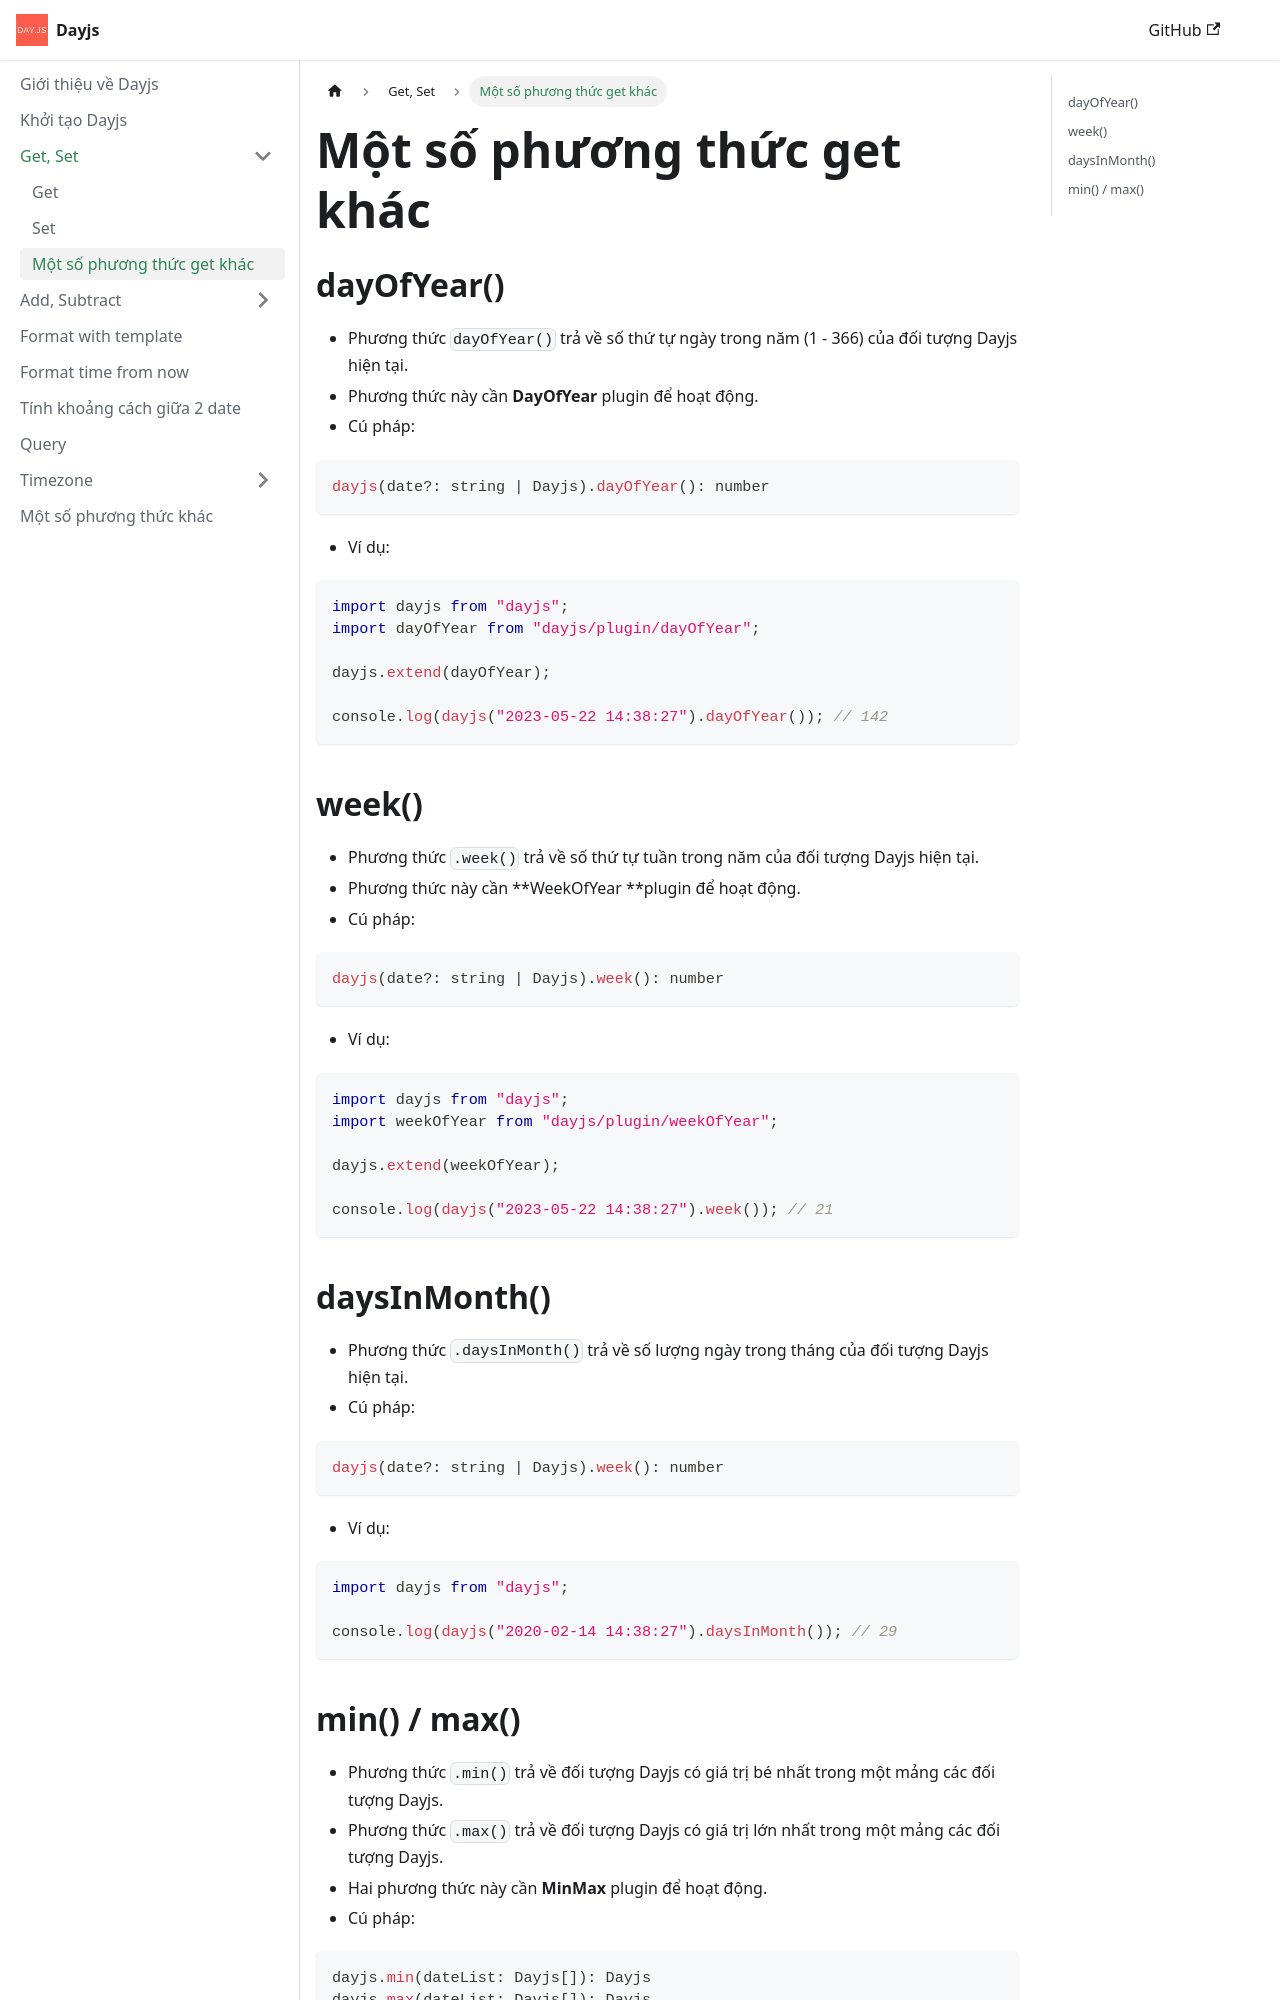

repository: nmc-docs/dayjs · page: get-set/other-get-methods/index.html · generator: docusaurus

---
sidebar_position: 3
---

# Một số phương thức get khác

## dayOfYear()

- Phương thức `dayOfYear()` trả về số thứ tự ngày trong năm (1 - 366) của đối tượng Dayjs hiện tại.
- Phương thức này cần **DayOfYear** plugin để hoạt động.
- Cú pháp:

```ts
dayjs(date?: string | Dayjs).dayOfYear(): number
```

- Ví dụ:

```ts
import dayjs from "dayjs";
import dayOfYear from "dayjs/plugin/dayOfYear";

dayjs.extend(dayOfYear);

console.log(dayjs("2023-05-22 14:38:27").dayOfYear()); // 142
```

## week()

- Phương thức `.week()` trả về số thứ tự tuần trong năm của đối tượng Dayjs hiện tại.
- Phương thức này cần **WeekOfYear **plugin để hoạt động.
- Cú pháp:

```ts
dayjs(date?: string | Dayjs).week(): number
```

- Ví dụ:

```ts
import dayjs from "dayjs";
import weekOfYear from "dayjs/plugin/weekOfYear";

dayjs.extend(weekOfYear);

console.log(dayjs("2023-05-22 14:38:27").week()); // 21
```

## daysInMonth()

- Phương thức `.daysInMonth()` trả về số lượng ngày trong tháng của đối tượng Dayjs hiện tại.
- Cú pháp:

```ts
dayjs(date?: string | Dayjs).week(): number
```

- Ví dụ:

```ts
import dayjs from "dayjs";

console.log(dayjs("2020-02-14 14:38:27").daysInMonth()); // 29
```
